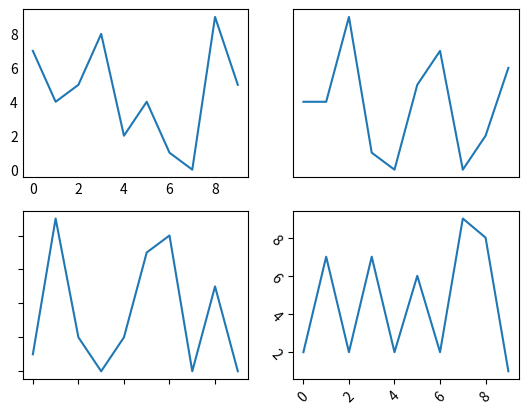

The script that saved this image:
# importing libraries
import random
import matplotlib.pyplot as plt

fig = plt.figure()


# function to get random values for graph
def get_graphs():
    xs = []
    ys = []
    for i in range(10):
        xs.append(i)
        ys.append(random.randrange(10))
    return xs, ys


# defining subplots
ax1 = fig.add_subplot(221)
ax2 = fig.add_subplot(222)
ax3 = fig.add_subplot(223)
ax4 = fig.add_subplot(224)

# hiding the marker on axis
x, y = get_graphs()
ax1.plot(x, y)
ax1.tick_params(axis='both', which='both', length=0)

# One can also change marker length
# by setting (length = any float value)

# hiding the ticks and markers
x, y = get_graphs()
ax2.plot(x, y)
ax2.axes.get_xaxis().set_visible(False)
ax2.axes.get_yaxis().set_visible(False)

# hiding the values and displaying the marker
x, y = get_graphs()
ax3.plot(x, y)
ax3.yaxis.set_major_formatter(plt.NullFormatter())
ax3.xaxis.set_major_formatter(plt.NullFormatter())

# tilting the ticks (usually needed when
# the ticks are densely populated)
x, y = get_graphs()
ax4.plot(x, y)
ax4.tick_params(axis='x', rotation=45)
ax4.tick_params(axis='y', rotation=-45)

plt.show()
